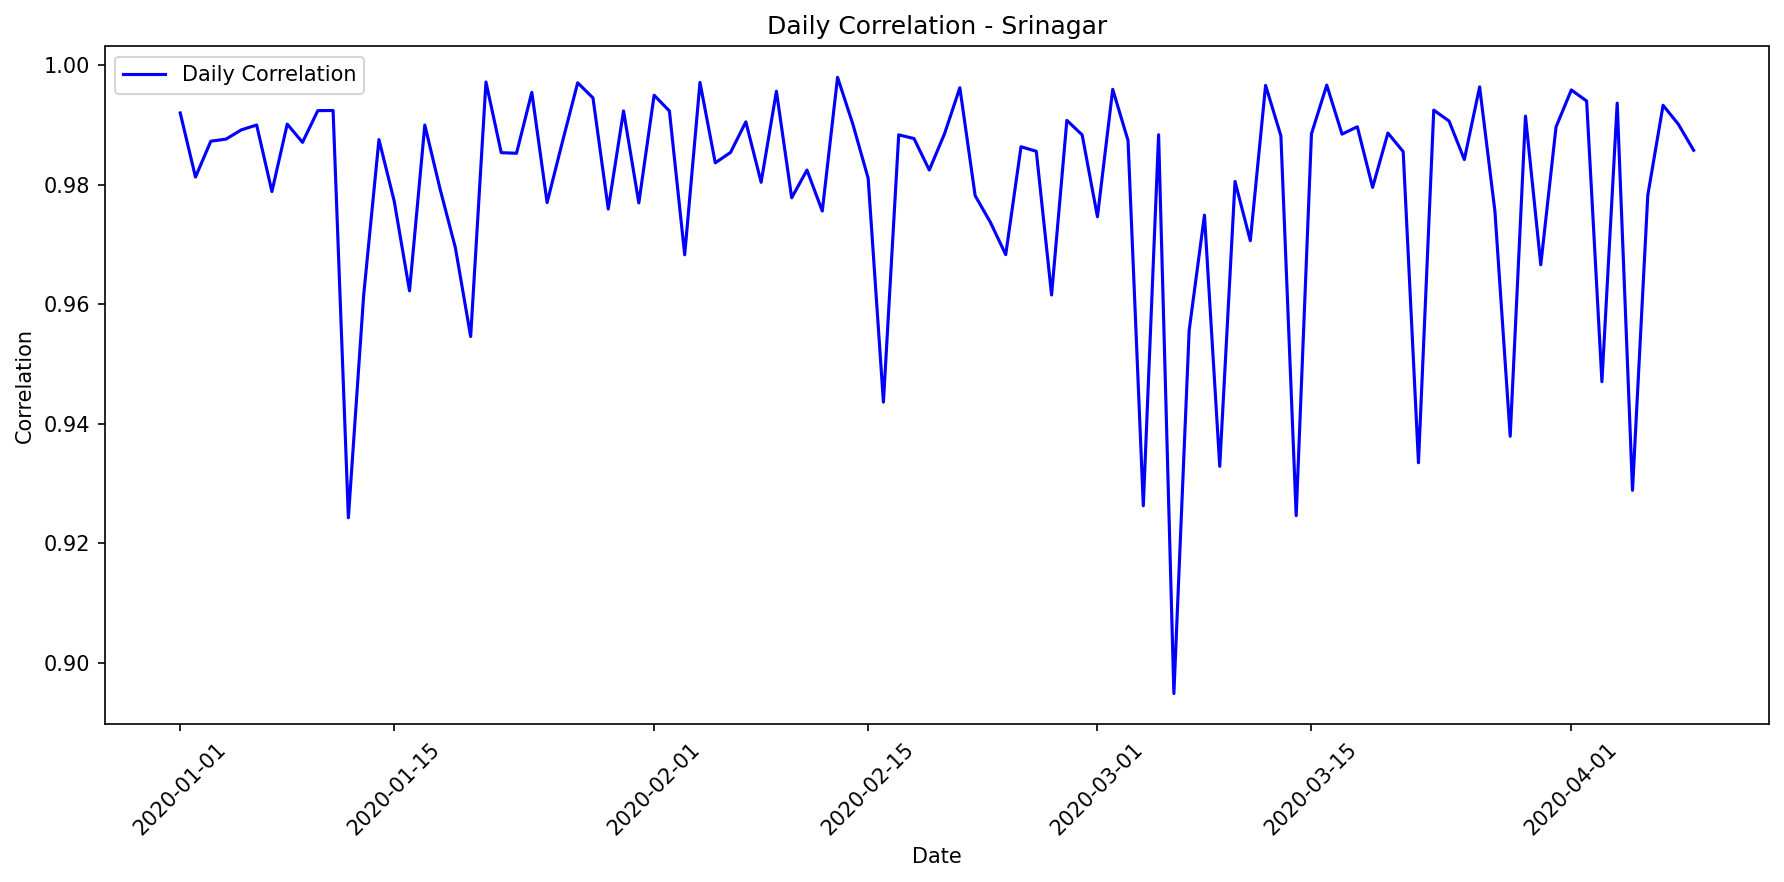

Values plotted in this chart, from the file beside it:
date, correlation, mae, rmse, r2, num_points, actual_max, actual_mean, actual_std, predicted_max, predicted_mean, predicted_std
2020-01-01, 0.992, 35583, 60440, 0.9704, 14, 986168, 473775, 364787, 1030500, 461293, 402444
2020-01-02, 0.9813, 53512, 73064, 0.952, 14, 1087560, 512291, 346137, 1080199, 494616, 370759
2020-01-03, 0.9873, 47335, 58950, 0.9699, 12, 1028398, 591384, 355185, 1056541, 570425, 361761
2020-01-04, 0.9876, 35005, 51713, 0.9649, 11, 925485, 492524, 289439, 913336, 492190, 315562
2020-01-05, 0.9892, 35793, 69614, 0.9612, 14, 1082508, 600465, 366636, 1103499, 571747, 400595
2020-01-06, 0.99, 30352, 41112, 0.9793, 10, 794592, 409357, 300847, 718730, 408956, 289206
2020-01-07, 0.9789, 47133, 80441, 0.952, 14, 1016010, 521448, 381039, 1072071, 550022, 376630
2020-01-08, 0.9901, 43399, 51034, 0.9707, 12, 953870, 550145, 311550, 921536, 530653, 331327
2020-01-09, 0.9871, 37489, 58633, 0.9661, 13, 981952, 558500, 331614, 982411, 577590, 349869
2020-01-10, 0.9924, 48005, 58720, 0.9543, 11, 895376, 504325, 288122, 929532, 511475, 335712
2020-01-11, 0.9924, 41419, 54508, 0.977, 14, 1013948, 549867, 372977, 988522, 522058, 386430
2020-01-12, 0.9243, 67353, 99539, 0.7534, 10, 667998, 349461, 211297, 666982, 286256, 187275
2020-01-13, 0.9615, 64021, 103400, 0.9054, 14, 1049844, 538857, 348816, 1031237, 535182, 383430
2020-01-14, 0.9876, 42682, 51425, 0.9751, 12, 926208, 443605, 340114, 878500, 439182, 334698
2020-01-15, 0.9772, 62715, 87524, 0.9374, 14, 998712, 498356, 363160, 973608, 461769, 384429
2020-01-16, 0.9622, 63322, 99094, 0.9073, 13, 1008555, 536232, 338695, 983836, 551511, 369323
2020-01-17, 0.99, 25047, 31555, 0.9696, 10, 607464, 215545, 190676, 625919, 204262, 204266
2020-01-18, 0.9793, 44673, 54308, 0.9506, 10, 741608, 364772, 257682, 735379, 352913, 272259
2020-01-19, 0.9695, 38572, 56764, 0.9337, 10, 693268, 359816, 232381, 678626, 365055, 242626
2020-01-20, 0.9546, 63603, 80010, 0.8512, 10, 696510, 265499, 218619, 729900, 272722, 261739
2020-01-21, 0.9972, 34931, 38192, 0.987, 12, 1025700, 602496, 349870, 1037748, 626218, 365923
2020-01-22, 0.9854, 39268, 58210, 0.9694, 13, 947648, 547011, 346411, 965939, 534166, 343036
2020-01-23, 0.9853, 40888, 53348, 0.9627, 11, 853554, 512974, 289607, 925409, 514298, 311326
2020-01-24, 0.9955, 40899, 45870, 0.9847, 12, 1027521, 573728, 387181, 1058690, 574955, 415994
2020-01-25, 0.977, 67202, 93236, 0.9367, 14, 1005536, 520566, 384542, 969794, 472222, 364606
2020-01-26, 0.9872, 42873, 52148, 0.9615, 11, 888210, 528687, 278657, 911683, 558308, 281720
2020-01-27, 0.9971, 23086, 26918, 0.9933, 12, 975688, 558856, 342904, 978790, 560619, 351670
2020-01-28, 0.9945, 27813, 36690, 0.9883, 13, 1034656, 574716, 352392, 1057958, 579558, 359234
2020-01-29, 0.9759, 56058, 71841, 0.9269, 13, 819864, 431368, 276540, 837792, 414063, 310263
2020-01-30, 0.9923, 29460, 41990, 0.9802, 11, 858390, 450715, 313067, 883364, 439608, 328271
2020-01-31, 0.9769, 45574, 74705, 0.9502, 14, 1007680, 447095, 347533, 1030712, 451246, 361596
2020-02-01, 0.995, 34851, 41093, 0.9863, 12, 1033144, 546087, 366526, 1031431, 534716, 383510
2020-02-02, 0.9923, 32418, 46900, 0.9778, 12, 953870, 529382, 328552, 962044, 523849, 352817
2020-02-03, 0.9683, 68687, 93641, 0.9181, 14, 979412, 502044, 339482, 971357, 485122, 372730
2020-02-04, 0.9971, 25160, 31750, 0.9921, 14, 981274, 422559, 371361, 1010139, 427464, 386612
2020-02-05, 0.9837, 38819, 55965, 0.9647, 14, 861588, 330263, 308970, 829218, 330055, 320602
2020-02-06, 0.9854, 46418, 57172, 0.9627, 11, 768960, 299850, 310412, 757340, 306967, 333214
2020-02-07, 0.9905, 42689, 58979, 0.9711, 14, 981008, 482388, 359795, 972986, 474983, 391629
2020-02-08, 0.9804, 55067, 62885, 0.9533, 14, 1022606, 327682, 302074, 957700, 310854, 316458
2020-02-09, 0.9956, 22526, 29843, 0.9886, 11, 832660, 510155, 292964, 838246, 510826, 306925
2020-02-10, 0.9778, 65221, 90537, 0.9203, 14, 951762, 536419, 332817, 985187, 526121, 387504
2020-02-11, 0.9825, 58993, 73925, 0.9634, 14, 1028048, 514296, 401052, 987168, 502309, 405640
2020-02-12, 0.9756, 50843, 76492, 0.9411, 13, 974771, 422706, 328130, 973467, 406765, 349647
2020-02-13, 0.998, 17488, 20449, 0.9942, 11, 914416, 554686, 280554, 933065, 558489, 291159
2020-02-14, 0.9901, 29269, 52454, 0.9786, 13, 1092690, 611310, 373609, 1102951, 602603, 382461
2020-02-15, 0.9811, 57451, 70202, 0.9512, 14, 1010685, 496593, 329665, 1008104, 496355, 358596
2020-02-16, 0.9436, 62727, 112127, 0.8826, 14, 1008555, 469630, 339581, 1017288, 486913, 344538
2020-02-17, 0.9883, 34446, 51253, 0.9671, 12, 757904, 370472, 295029, 806949, 392600, 309316
2020-02-18, 0.9877, 50905, 74270, 0.9495, 12, 1057616, 660766, 345294, 1139409, 655550, 396542
2020-02-19, 0.9825, 49147, 62690, 0.9623, 14, 1025904, 459735, 335274, 1017218, 458903, 347354
2020-02-20, 0.9885, 40883, 48211, 0.9658, 11, 826340, 401349, 273468, 861198, 391384, 297605
2020-02-21, 0.9962, 39000, 51412, 0.9773, 13, 1037740, 579407, 354942, 1098168, 596118, 393752
2020-02-22, 0.9782, 41876, 52499, 0.9152, 10, 598968, 278395, 190065, 626487, 242022, 191616
2020-02-23, 0.9737, 63452, 71323, 0.9462, 11, 886542, 363671, 322636, 831496, 355775, 303035
2020-02-24, 0.9683, 44070, 70257, 0.9371, 10, 792680, 381594, 295392, 784568, 382102, 279735
2020-02-25, 0.9864, 47783, 68398, 0.964, 14, 1020582, 585766, 374153, 1062765, 575492, 402663
2020-02-26, 0.9856, 45899, 79832, 0.9513, 14, 1019417, 487804, 375311, 1026427, 450099, 405989
2020-02-27, 0.9616, 75078, 95524, 0.9183, 14, 966504, 467773, 346794, 1001399, 446771, 350269
2020-02-28, 0.9908, 30981, 39384, 0.9756, 11, 689060, 394089, 264289, 709092, 387791, 281305
2020-02-29, 0.9883, 36498, 45132, 0.9715, 11, 872608, 524667, 280403, 842812, 538060, 291971
... 40 more rows
